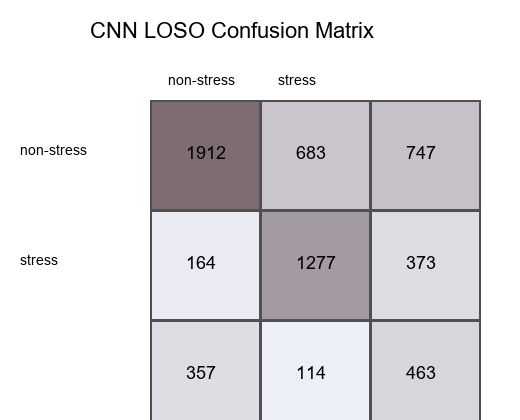

The file beside this chart, header and first rows:
true_label, non-stress, stress
non-stress, 1912, 683
stress, 164, 1277
